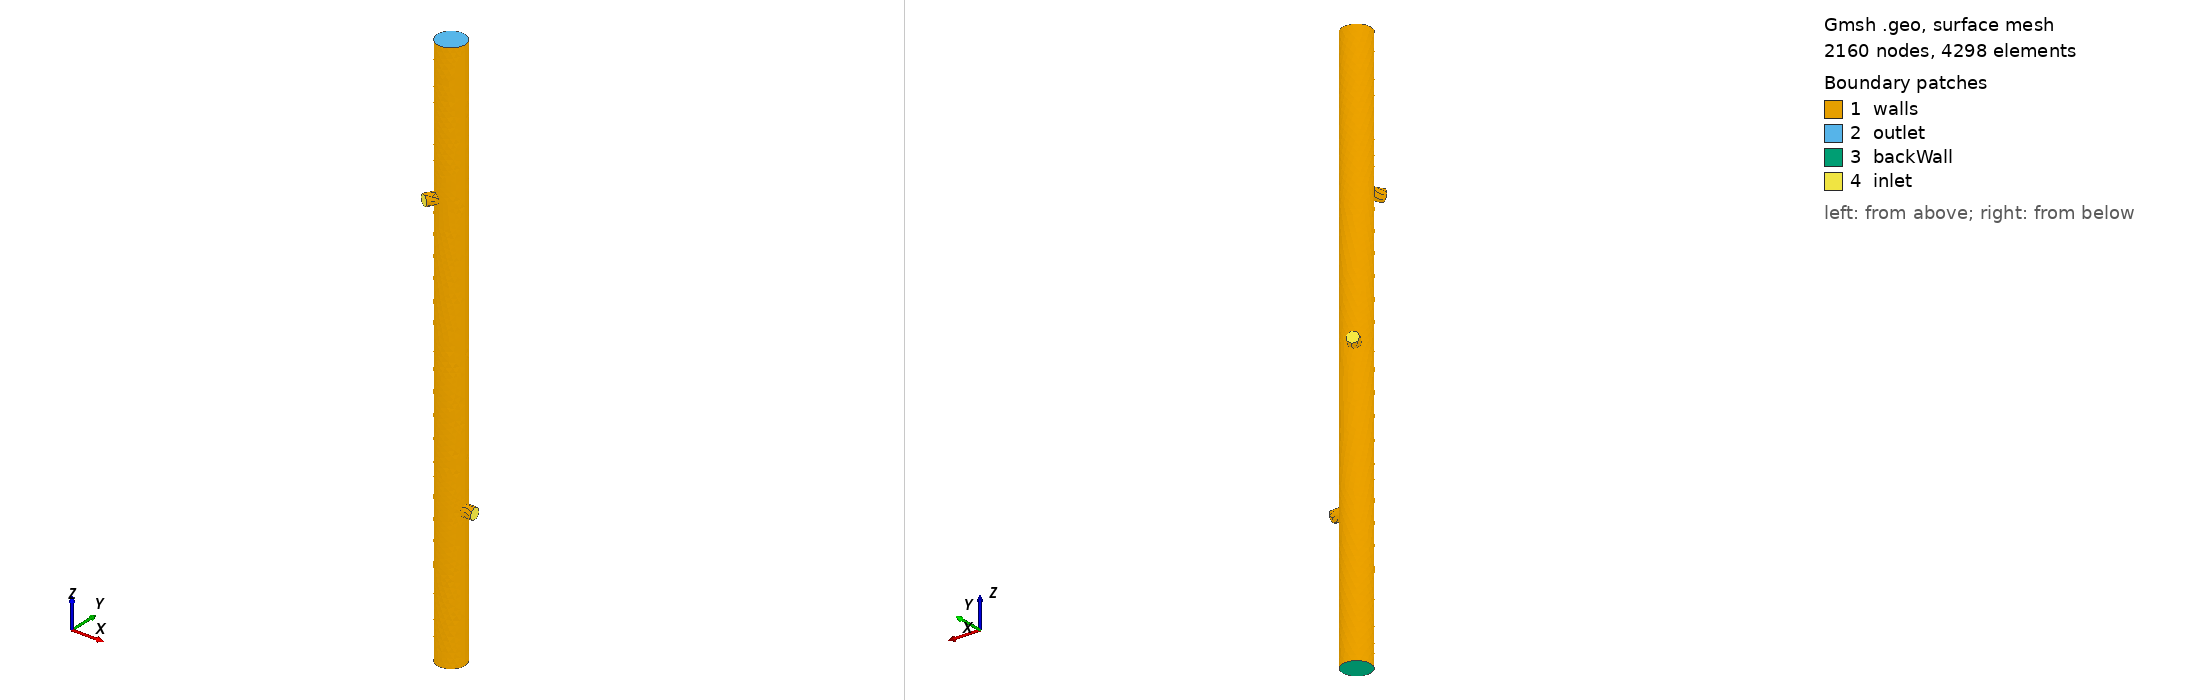

Gmsh geometry script, surface-meshed: 2160 nodes, 4298 surface elements. Boundary patches (legend numbers): 1 walls, 2 outlet, 3 backWall, 4 inlet. Left view from above one corner, right view from below the opposite corner. Legend entries are the model's physical surfaces. The drawing asked Gmsh for element sizes between 1% and 20% of the model's largest extent; the script's own settings can give other sizes.

=== fluid.geo (drawn) ===
// Turn on labels
SetFactory("OpenCASCADE");
Mesh.Algorithm = 5;



// Initialise parameters - user coded. 
// Mesh parameters:
meshSize = 0.05;
// Catheter parameters
rOuter=1.25;
ri = 0.75;
L = 30;

// Hole parameters updated in simulation
rh = 0.3; 
width = 1.0;
numAxial = 1.0; 
numSection = 3.0; 
numInSection = 1;


holeWidth[] = {}; phi[]={}; offset[] = {}; startDist[] = {}; endDist[] = {};
For i In {0:numAxial-1:1}
	holeWidth[] += {rh};
	phi[] += {360*i / numAxial};
EndFor

// Offset changes orientation 
For i In {0:(numSection )-1:1}
	offset[] += {360 * i / numSection};
EndFor

For i In {1:numSection:1}
	startDist[] += {(i)/(numSection+1) * L - width/2+ rh};
	endDist[] += {(i)/(numSection+1) * L +width /2 - rh};
EndFor


//Make catheter 
shuntInner = newv; Cylinder(shuntInner) = {0, 0, 0, 0, 0, L, ri, 2*Pi};
// Set up each of the hole wedges   
For z In {0:#startDist[]-1:1} 
	For i In {0:numAxial-1:1}
		For j In {0:numInSection-1:1}
			If (numInSection == 1)
				zPos = (endDist[z] + startDist[z])/2;
			Else
				zPos = startDist[z] + (j)*(endDist[z]-startDist[z])/(numInSection-1);
			EndIf
			xPos = rOuter * Cos(Pi/180*(phi[i] + offset[z])); yPos = rOuter * Sin(Pi/180*(phi[i] + offset[z]));
			For k In {0:4:1}
				d = news; Circle(d) = {xPos, yPos, zPos + k/5*1.7, holeWidth[i]};  Curve Loop(d) = d;
			EndFor
            v = newv; ThruSections(v) = {d-4:d};
            Rotate {{-yPos, xPos, 0}, {xPos, yPos, zPos}, -Pi/2} { Volume{v};}
            Delete{Line{d-4:d};}
			BooleanUnion{Volume{shuntInner};Delete;}{Volume{v}; Delete;}
		EndFor
	EndFor
EndFor

// Identify groups of surfaces with phyiscal entities

surfs[]=Surface "*";
Physical Surface("walls") = {};
Physical Surface("backWall") = {};
Physical Surface("inlet") = {};
Physical Surface("outlet") = {};

// Identify back and front walls
For i In {0:#surfs[]-1:1}
    s = surfs(i);
	bdyline() = Boundary{Surface{s};};
	k=#bdyline();
	bdy[] = Boundary{Line{bdyline[0]};};
	coords = Point{bdy[0]};
	If (k == 6) // Selects the tubes
		Physical Surface("walls",1) += {s};
	ElseIf (k == 1)
		Printf("found k >==1 %g", i);
		If (coords[2]==0)
		    Physical Surface("backWall", 4) += {s};
		ElseIf (coords[2]==L)
		    Physical Surface("outlet", 4) += {s};
		Else
		    Physical Surface("inlet", 3) += {s};
		EndIf
    ElseIf (k == 3)
        Physical Surface("inlet", 3) += {s};
	ElseIf (k == 2) // inlets on phi=0
        Physical Surface("inlet", 3) += {s};
	Else
        Physical Surface("walls",1) += {s};
	EndIf
		
EndFor


Characteristic Length{Point{:}} = 3*meshSize;
Physical Volume("fluid") = {shuntInner};
Mesh.MeshSizeFromCurvature = 10;
